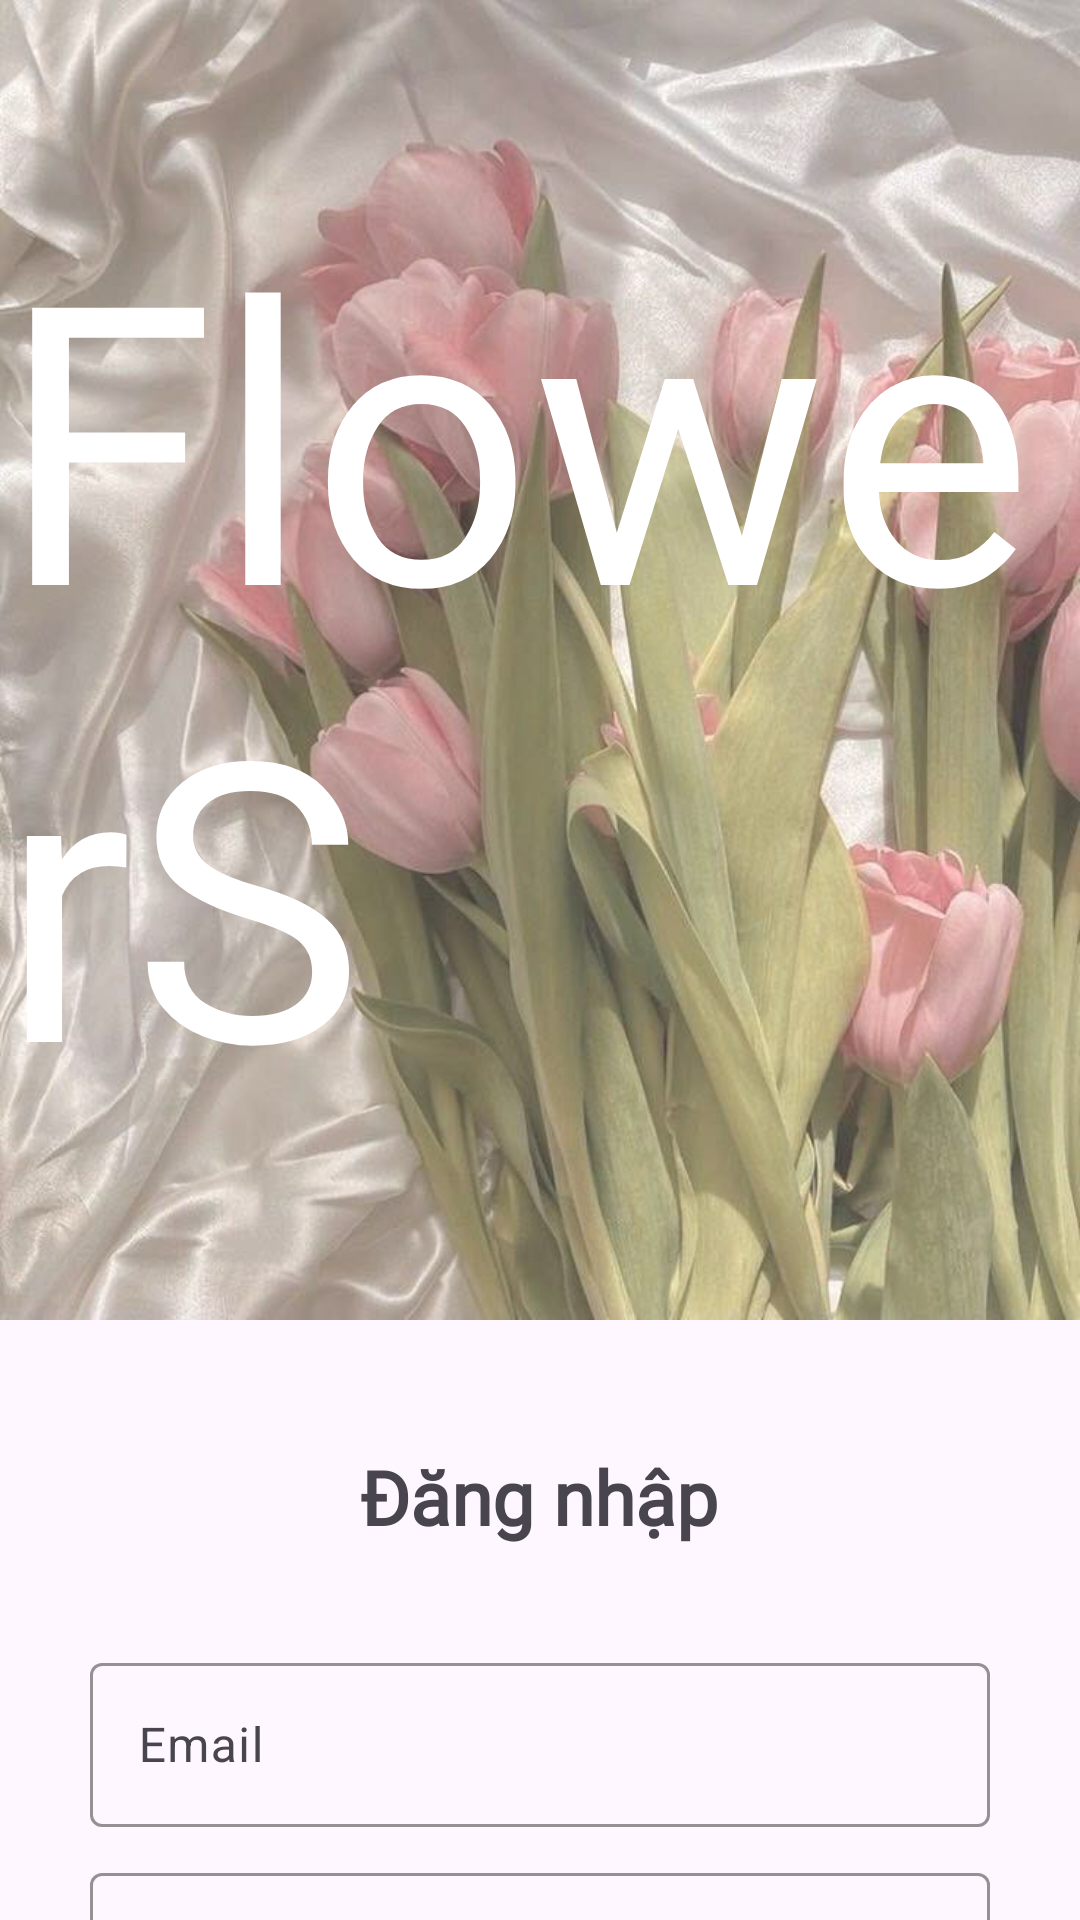

Write the Android layout XML for this screen, with the resource values it uses.
<!-- AndroidManifest.xml: application theme Theme.FlowerS -->
<!-- res/layout/activity_login.xml -->
<?xml version="1.0" encoding="utf-8"?>
<androidx.constraintlayout.widget.ConstraintLayout xmlns:android="http://schemas.android.com/apk/res/android"
    xmlns:app="http://schemas.android.com/apk/res-auto"
    xmlns:tools="http://schemas.android.com/tools"
    android:id="@+id/main"
    android:layout_width="match_parent"
    android:layout_height="match_parent"
    tools:context=".LoginActivity">

    <LinearLayout
        android:layout_width="match_parent"
        android:layout_height="match_parent"
        android:orientation="vertical"
        tools:layout_editor_absoluteX="-16dp"
        tools:layout_editor_absoluteY="16dp">

        <androidx.constraintlayout.widget.ConstraintLayout
            android:layout_width="match_parent"
            android:layout_height="440dp">

            <ImageView
                android:id="@+id/imageView"
                android:layout_width="0dp"
                android:layout_height="0dp"
                android:alpha="0.8"
                android:scaleType="fitXY"
                app:layout_constraintBottom_toBottomOf="parent"
                app:layout_constraintEnd_toEndOf="parent"
                app:layout_constraintHorizontal_bias="0.0"
                app:layout_constraintStart_toStartOf="parent"
                app:layout_constraintTop_toTopOf="parent"
                app:layout_constraintVertical_bias="0.0"
                app:srcCompat="@drawable/login_flower" />

            <TextView
                android:id="@+id/textView"
                android:layout_width="wrap_content"
                android:layout_height="wrap_content"
                android:fontFamily="@font/islandmoment"
                android:text="FlowerS"
                android:textColor="@color/white"
                android:textSize="130sp"
                app:layout_constraintBottom_toBottomOf="parent"
                app:layout_constraintEnd_toEndOf="@+id/imageView"
                app:layout_constraintStart_toStartOf="@+id/imageView"
                app:layout_constraintTop_toTopOf="parent" />
        </androidx.constraintlayout.widget.ConstraintLayout>

        <LinearLayout
            android:layout_width="match_parent"
            android:layout_height="match_parent"
            android:orientation="vertical">

            <LinearLayout
                android:layout_width="match_parent"
                android:layout_height="84dp"
                android:orientation="vertical">

                <TextView
                    android:id="@+id/textView3"
                    android:layout_width="203dp"
                    android:layout_height="38dp"
                    android:layout_gravity="center"
                    android:layout_marginTop="40dp"
                    android:fontFamily="@font/intel"
                    android:gravity="center"
                    android:text="Đăng nhập"
                    android:textSize="25sp"
                    android:textStyle="bold" />

            </LinearLayout>

            <LinearLayout
                android:layout_width="match_parent"
                android:layout_height="match_parent"
                android:orientation="vertical">

                <com.google.android.material.textfield.TextInputLayout
                    android:id="@+id/textInputLayoutEmail"
                    android:layout_width="match_parent"
                    android:layout_height="60dp"
                    android:layout_gravity="center"
                    android:layout_marginLeft="30dp"
                    android:layout_marginTop="25dp"
                    android:layout_marginRight="30dp"
                    app:boxStrokeColor="@color/pastel"
                    app:hintTextColor="@color/pastel">

                    <com.google.android.material.textfield.TextInputEditText
                        android:id="@+id/etEmail"
                        android:layout_width="match_parent"
                        android:layout_height="match_parent"
                        android:hint="Email" />
                </com.google.android.material.textfield.TextInputLayout>

                <com.google.android.material.textfield.TextInputLayout
                    android:id="@+id/textInputLayoutPassword"
                    android:layout_width="match_parent"
                    android:layout_height="60dp"
                    android:layout_marginLeft="30dp"
                    android:layout_marginTop="10dp"
                    android:layout_marginRight="30dp"
                    app:boxStrokeColor="@color/pastel"
                    app:hintTextColor="@color/pastel">

                    <com.google.android.material.textfield.TextInputEditText
                        android:id="@+id/etPassword"
                        android:layout_width="match_parent"
                        android:layout_height="match_parent"
                        android:layout_gravity="center"
                        android:hint="Mật khẩu"
                        android:inputType="textPassword" />
                </com.google.android.material.textfield.TextInputLayout>

                <Button
                    android:id="@+id/btnLog"
                    android:layout_width="match_parent"
                    android:layout_height="70dp"
                    android:layout_marginLeft="30dp"
                    android:layout_marginTop="15dp"
                    android:layout_marginRight="30dp"
                    android:backgroundTint="@color/black"
                    android:text="Tiếp tục"
                    android:textSize="17sp"
                    app:cornerRadius="8dp" />

                <LinearLayout
                    android:layout_width="match_parent"
                    android:layout_height="20dp"
                    android:layout_gravity="center"
                    android:gravity="center"
                    android:orientation="horizontal"
                    android:layout_marginLeft="30dp"
                    android:layout_marginRight="30dp"
                    android:layout_marginTop="5dp">

                    <View
                        android:layout_width="0dp"
                        android:layout_height="1dp"
                        android:layout_weight="1"
                        android:background="@android:color/darker_gray" />

                    <TextView
                        android:layout_width="wrap_content"
                        android:layout_height="wrap_content"
                        android:paddingHorizontal="8dp"
                        android:text="or"
                        android:textColor="@android:color/darker_gray"
                        android:textSize="18sp"
                        android:gravity="center"/>

                    <View
                        android:layout_width="0dp"
                        android:layout_height="1dp"
                        android:layout_weight="1"
                        android:background="@android:color/darker_gray" />
                </LinearLayout>

                <Button
                    android:id="@+id/btnRe"
                    android:layout_width="match_parent"
                    android:layout_height="70dp"
                    android:layout_marginLeft="30dp"
                    android:layout_marginTop="8dp"
                    android:layout_marginRight="30dp"
                    android:text="Tạo tài khoản"
                    android:backgroundTint="@color/gray_white"
                    android:textSize="17sp"
                    android:textColor="@color/black"
                    app:cornerRadius="8dp"
                    android:textStyle="bold"
                    android:gravity="center"
                    android:layout_gravity="center"/>

                <TextView
                    android:id="@+id/textView5"
                    android:layout_width="match_parent"
                    android:layout_height="wrap_content"
                    android:layout_gravity="center"
                    android:layout_marginLeft="36dp"
                    android:layout_marginTop="12dp"
                    android:layout_marginRight="36dp"
                    android:gravity="center"
                    android:text="@string/terms_text"
                    android:textSize="15sp" />

            </LinearLayout>

        </LinearLayout>
    </LinearLayout>
</androidx.constraintlayout.widget.ConstraintLayout>
<!-- resources referenced by this layout -->
<resources>
  <color name="black">#FF000000</color>
  <color name="gray_white">#D6D6D6</color>
  <color name="pastel">#D7CCC8</color>
  <color name="white">#FFFFFFFF</color>
  <!-- drawable login_flower: jpg bitmap (drawable, 63886 bytes) -->
  <string name="terms_text">By clicking continue, you agree to our <b>Terms of Service</b> and <b>Privacy Policy</b></string>
  <style name="Theme.FlowerS" parent="Base.Theme.FlowerS" />
  <style name="Base.Theme.FlowerS" parent="Theme.Material3.DayNight.NoActionBar">
          
          
      </style>
</resources>
